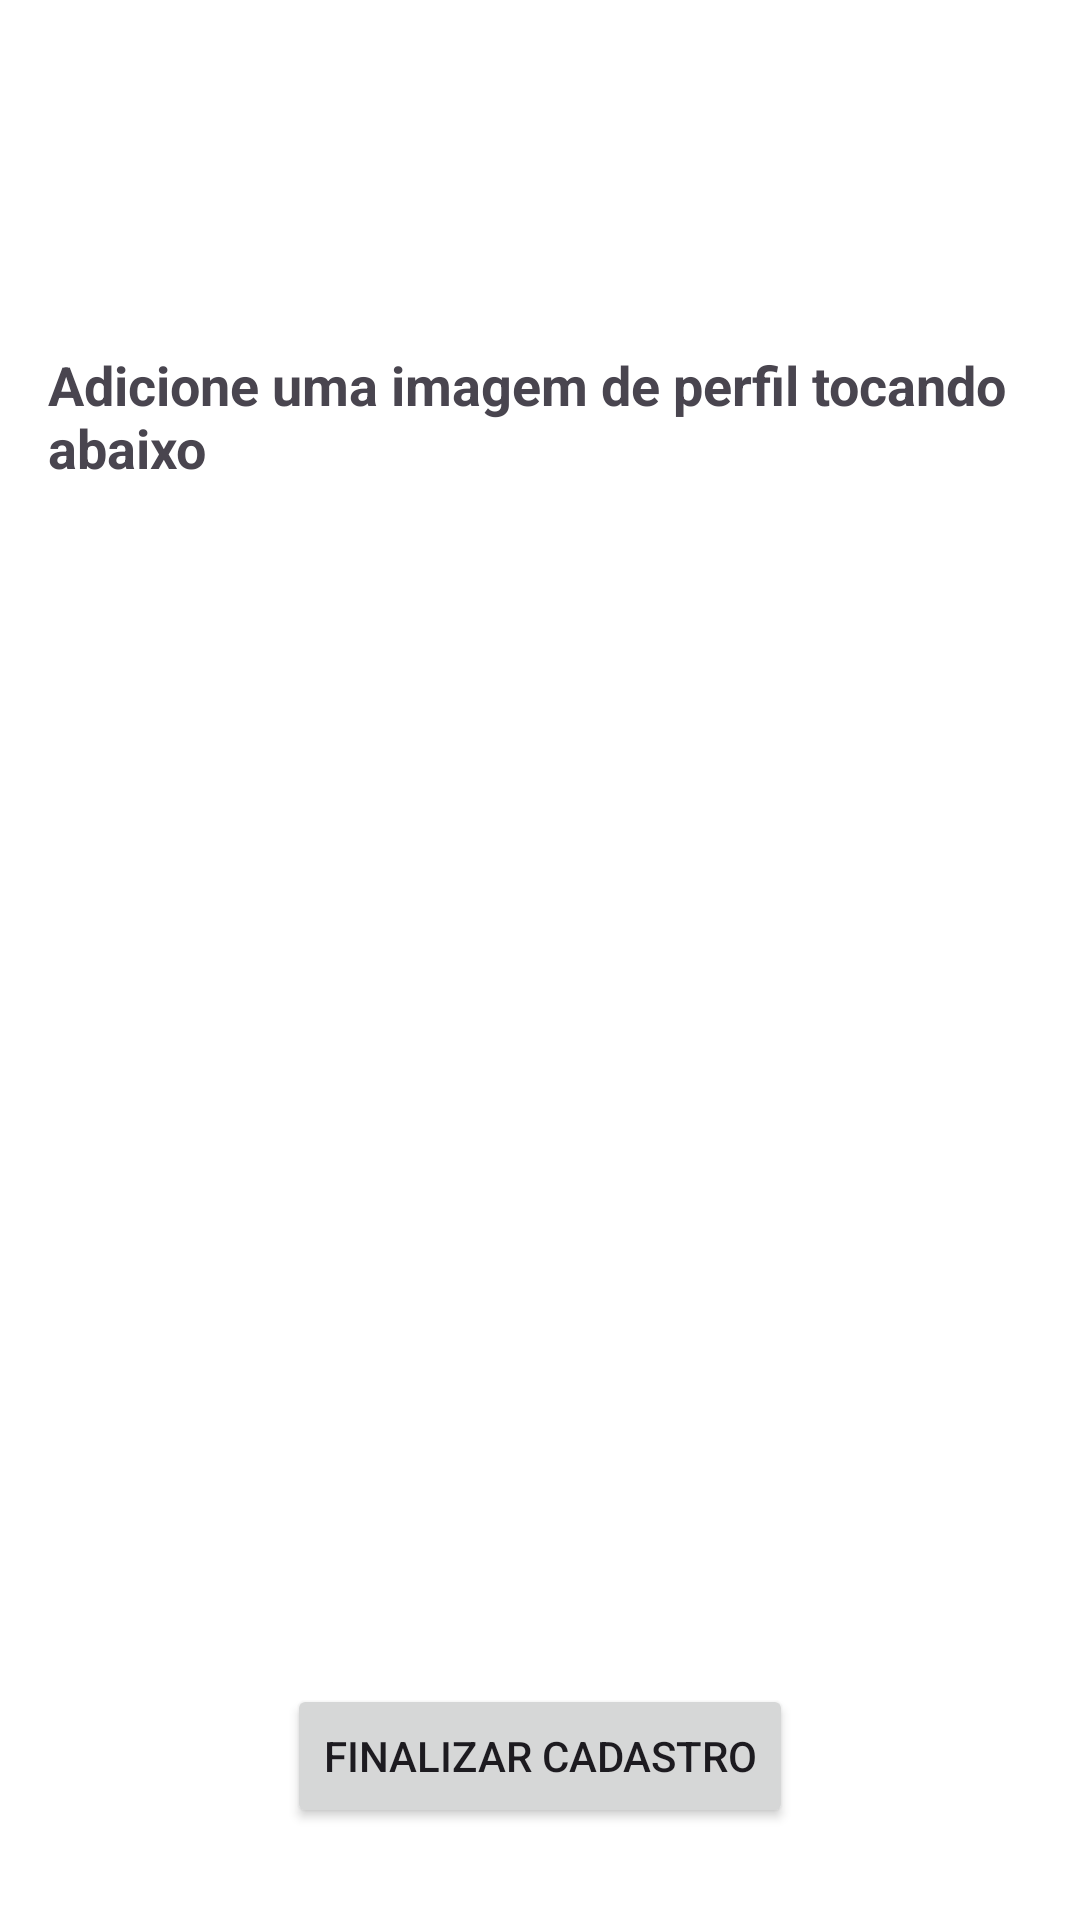

This screen was rendered from an Android layout file. Write that file and the resources it references.
<!-- AndroidManifest.xml: application theme Theme.Fit -->
<!-- res/layout/activity_tela_cadastro03.xml -->
<LinearLayout xmlns:android="http://schemas.android.com/apk/res/android"
    android:layout_width="match_parent"
    android:layout_height="match_parent"
    android:orientation="vertical"
    android:gravity="top"
    android:padding="16dp">




  <TextView
      android:layout_width="wrap_content"
      android:layout_height="wrap_content"
      android:layout_gravity="center_horizontal"
      android:layout_marginBottom="20dp"
      android:layout_marginTop="100dp"
      android:text="@string/adicione_imagem_perfil"
      android:textSize="18sp"
      android:textStyle="bold"


      />

  <ImageView
      android:id="@+id/image_perfil"
      android:layout_width="120dp"
      android:layout_height="120dp"
      android:layout_marginTop="80dp"
      android:src="@drawable/avatar"
      android:layout_gravity="center_horizontal" />




  <Button
      android:id="@+id/botao_finalizar_cadastro"
      android:layout_width="wrap_content"
      android:layout_height="wrap_content"
      android:text="@string/finalizar_cadastro"
      android:layout_gravity="center_horizontal"
      android:layout_marginTop="180dp" />
</LinearLayout>
<!-- resources referenced by this layout -->
<resources>
  <string name="adicione_imagem_perfil">Adicione uma imagem de perfil tocando abaixo</string>
  <string name="finalizar_cadastro">Finalizar Cadastro</string>
  <style name="Theme.Fit" parent="Base.Theme.Fit" />
  <style name="Base.Theme.Fit" parent="Theme.Material3.DayNight.NoActionBar">
          
          <item name="colorPrimary">@color/light_primary</item>
          <item name="colorPrimaryDark">@color/light_primary_dark</item>
          <item name="colorSecondary">@color/light_secondary</item>
          <item name="android:colorBackground">@color/light_background</item>
          
      </style>
  <color name="light_primary">@color/blue</color>
  <color name="light_primary_dark">@color/blue_dark</color>
  <color name="light_secondary">@color/grey</color>
  <color name="light_background">@color/white</color>
  <color name="blue">#1EACDE</color>
  <color name="blue_dark">#1976D2</color>
  <color name="grey">#777777</color>
  <color name="white">#FFFFFFFF</color>
</resources>
